Run: headless pygame with SDL's dummy video driver; simulated clock (each Clock.tick advances the game by its frame time, no real sleeping); random seed 0; keys injected as events and as key.get_pressed() state; no mouse input.
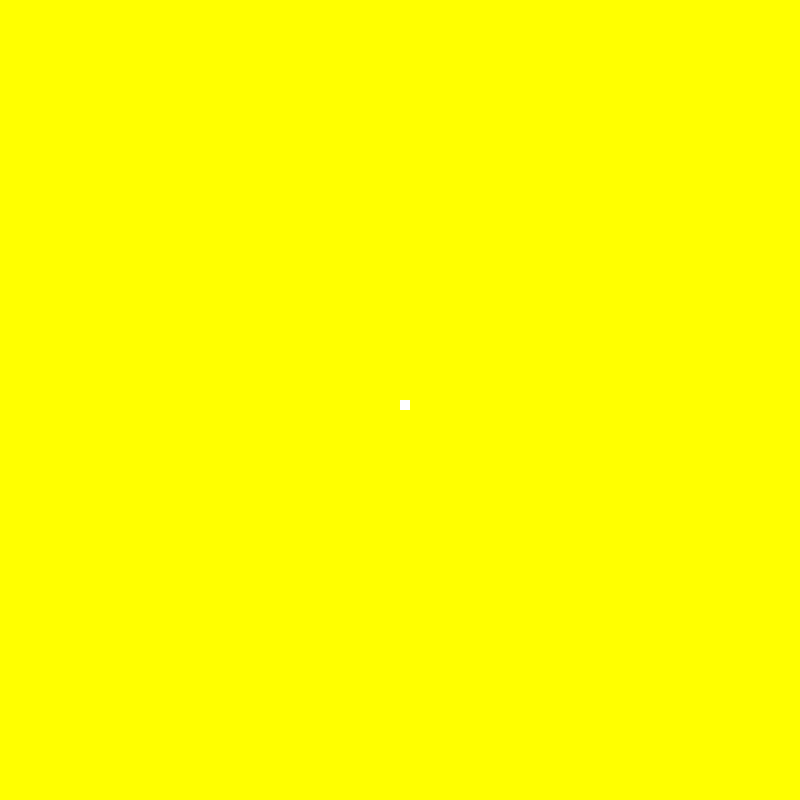
Frame 1 of 2 · flips 1–60 · no input
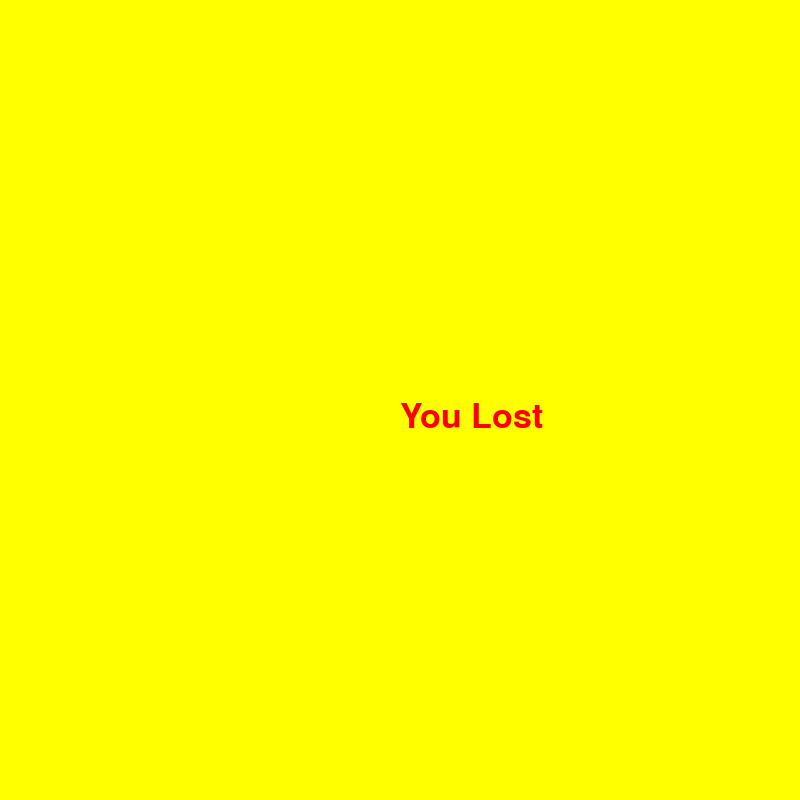
Frame 2 of 2 · flips 61–180 · tapped SPACE, RETURN · held RIGHT (→), D (game ended)

The pygame program that drew these frames:

import pygame
import time
pygame.init()

yellow=[255,255,0]
white=[255,255,255]
red=[255,0,0]

diswidth=800
disheight=800
dis=pygame.display.set_mode((diswidth,disheight))

pygame.display.set_caption("The Snake game")

clock=pygame.time.Clock()
snakespeed=30
snakeblock=10

game_over = False

x1=diswidth/2
y1=disheight/2
x1_change=0
y1_change=0

while not game_over:
    for event in pygame.event.get():
        print(event)
        if event.type==pygame.QUIT:
            game_over=True
        if event.type==pygame.KEYDOWN:
            if event.key==pygame.K_LEFT:
                x1_change=-10
                y1_change=0
            elif event.key==pygame.K_RIGHT:
                x1_change=10
                y1_change=0
            elif event.key==pygame.K_UP:
                x1_change=0
                y1_change=-10
            elif event.key==pygame.K_DOWN:
                x1_change=0
                y1_change=10

    if x1>=diswidth or x1<0 or y1>=disheight or y1<0:
        game_over=True

    x1 += x1_change
    y1 += y1_change

    dis.fill(yellow)

    pygame.draw.rect(dis,white,[x1,y1,snakeblock,snakeblock])
    pygame.display.update()

    clock.tick(snakespeed)

msg="You Lost"
font_style = pygame.font.SysFont(None, 50)
message = font_style.render(msg, True, red)
dis.blit(message, [diswidth/2, disheight/2])
pygame.display.update()

time.sleep(2)
pygame.quit()
quit()
